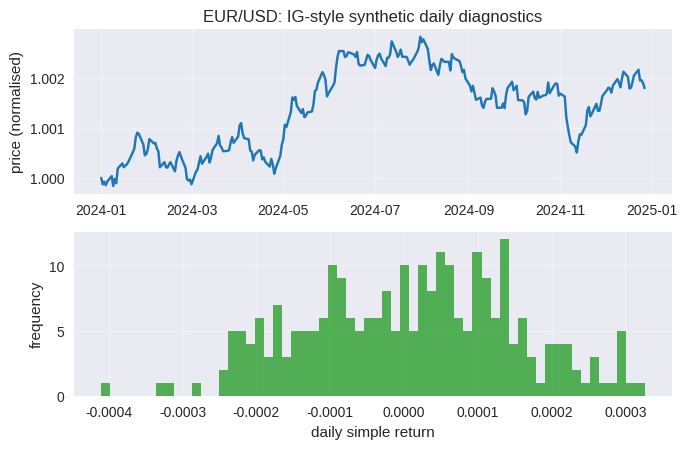

This chart was generated by the following Python code:
import numpy as np
import pandas as pd
import matplotlib.pyplot as plt

plt.style.use("seaborn-v0_8")  # set notebook-wide plotting style
try:
    from matplotlib_inline.backend_inline import set_matplotlib_formats
    set_matplotlib_formats("svg")
except Exception:
    pass
plt.rcParams.update({"figure.dpi": 300})


rng = np.random.default_rng(seed=15)
dates = pd.date_range("2024-01-01", periods=260, freq="B")
prices = 1.08 + 0.015 * np.cumsum(rng.normal(0.0, 0.01, size=dates.shape[0]))
series = pd.Series(prices, index=dates, name="EUR/USD_IG")
series.head()


rets = series.pct_change(fill_method=None).dropna()
wealth = (1.0 + rets).cumprod()

ann_vol = float(rets.std(ddof=1) * np.sqrt(252.0))
drawdown = wealth / wealth.cummax() - 1.0
max_dd = float(drawdown.min())

print(f"Annualised volatility: {ann_vol: .4f}")
print(f"Maximum drawdown    : {max_dd: .4f}")


fig, (ax_price, ax_ret) = plt.subplots(2, 1, figsize=(7.0, 4.6))

normed = series / series.iloc[0]
ax_price.plot(normed.index, normed.values, color="tab:blue")
ax_price.set_ylabel("price (normalised)")
ax_price.set_title("EUR/USD: IG-style synthetic daily diagnostics")
ax_price.grid(True, alpha=0.3)

ax_ret.hist(rets.values, bins=60, color="tab:green", alpha=0.8)
ax_ret.set_xlabel("daily simple return")
ax_ret.set_ylabel("frequency")
ax_ret.grid(True, alpha=0.3)

fig.tight_layout()
plt.show()
